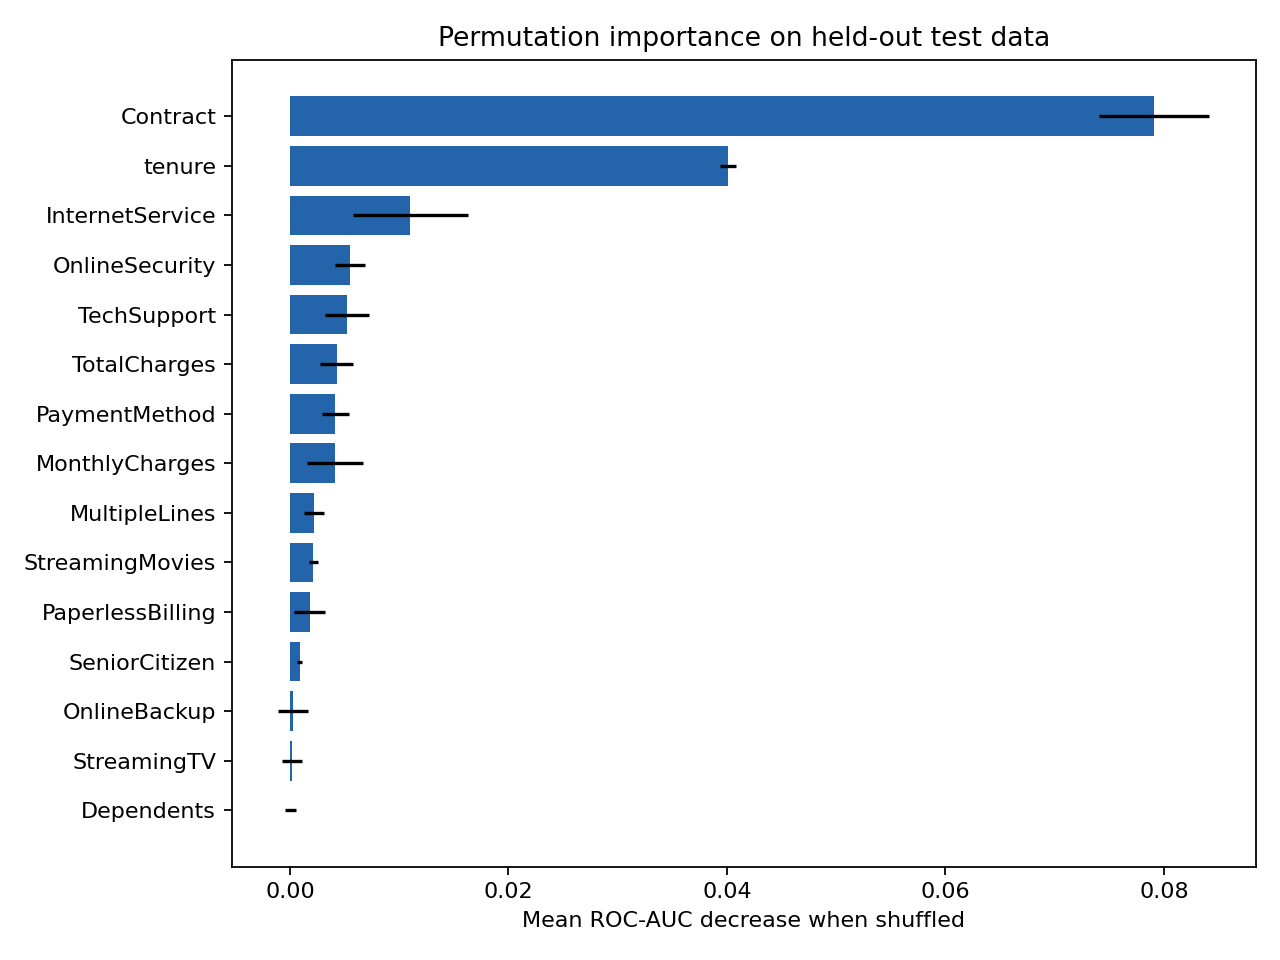

The data file committed next to this chart (first rows):
feature, importance_mean, importance_std
Contract, 0.0791, 0.005066
tenure, 0.04007, 0.0007114
InternetService, 0.011, 0.005274
OnlineSecurity, 0.005481, 0.001395
TechSupport, 0.00521, 0.002006
TotalCharges, 0.00426, 0.001527
PaymentMethod, 0.004157, 0.001223
MonthlyCharges, 0.004125, 0.002536
MultipleLines, 0.002195, 0.0009188
StreamingMovies, 0.002149, 0.0004367
PaperlessBilling, 0.001814, 0.001422
SeniorCitizen, 0.0008892, 0.0002418
OnlineBackup, 0.0002725, 0.001344
StreamingTV, 0.000162, 0.0008959
Dependents, 1.49835955462585e-05, 0.0005106
DeviceProtection, 0.0, 0.0
PhoneService, -5.425094939126573e-06, 2.15119592565917e-05
Partner, -9.816838461345068e-05, 5.254492886810904e-05
gender, -0.0001312, 0.0001543
